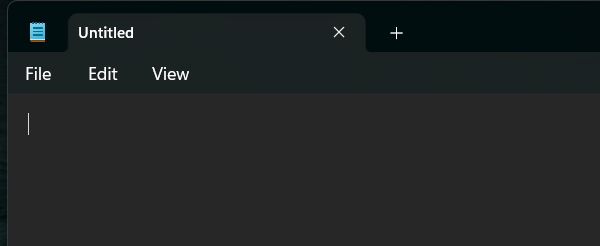
Workflow: Print in Notepad

Step 1: Open Application 'explorer.exe Program' on 'System' in window 'Untitled - Notepad' (notepad.exe)

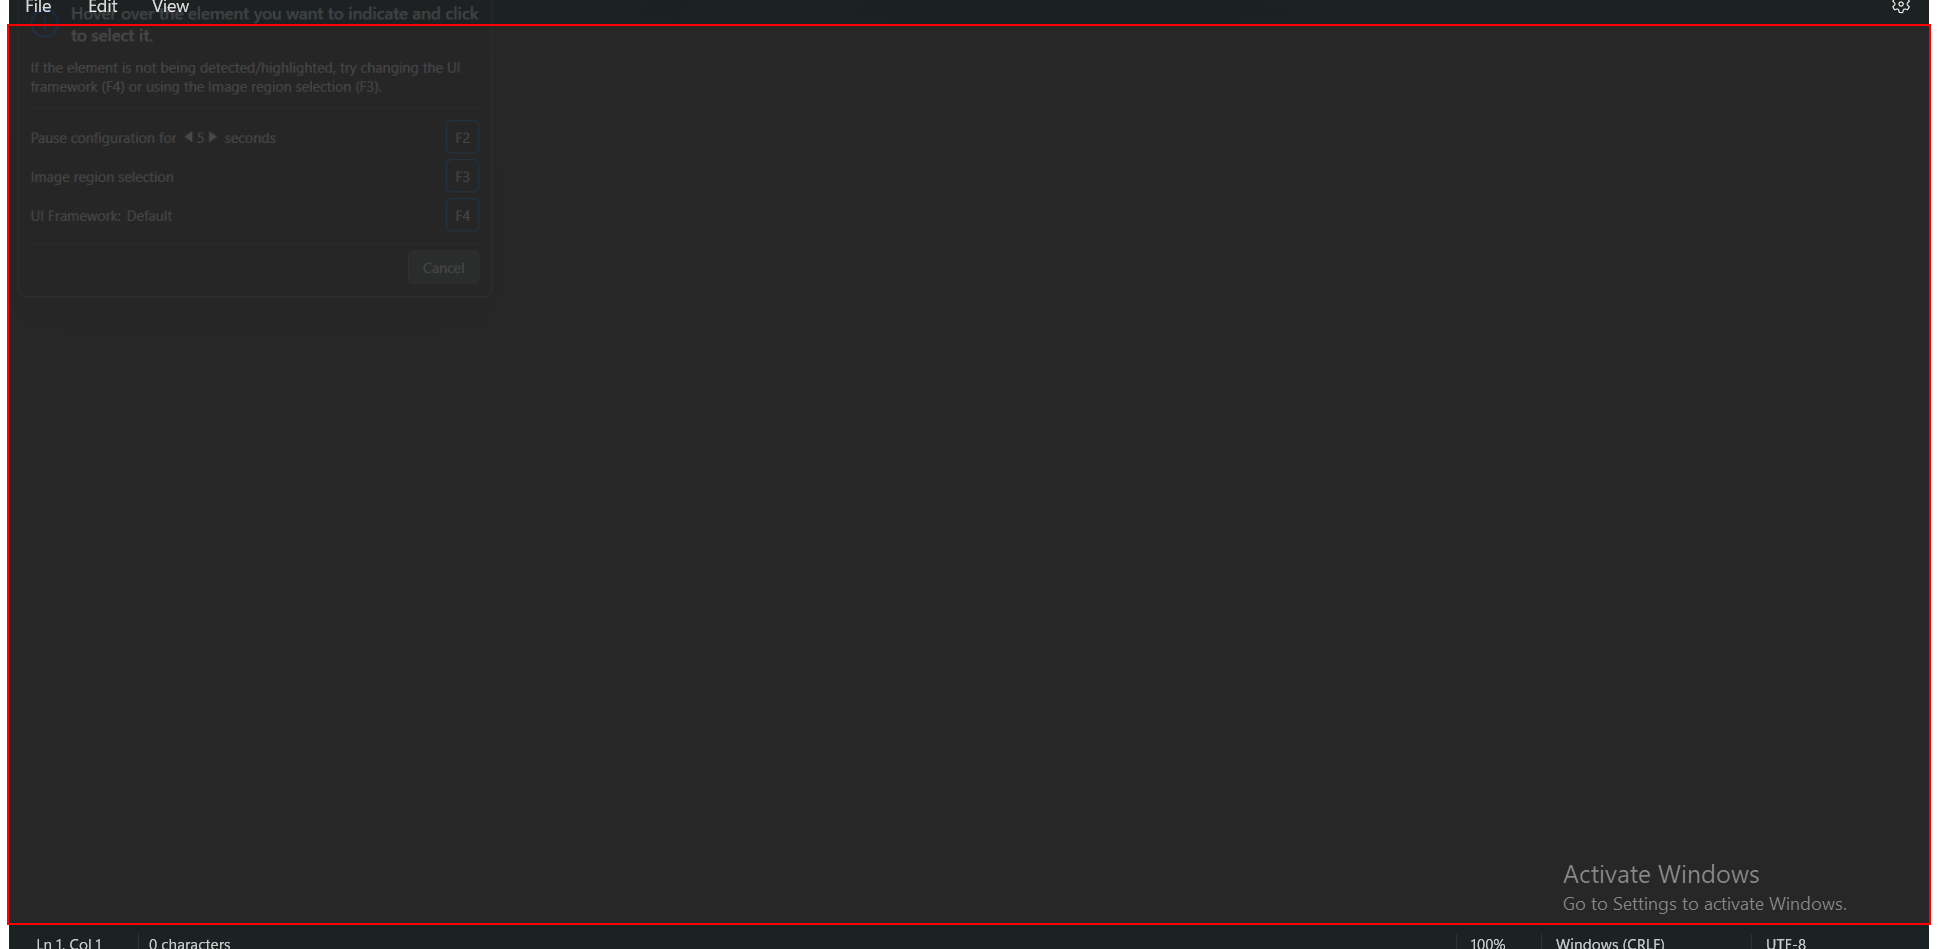
Step 2: type "["IMDB" + vbCrLf + imdbInfoString + vbCrLf + vbCrLf + "Rotten Tomatoes" + vbCrLf + rottenInfoString]" into the element